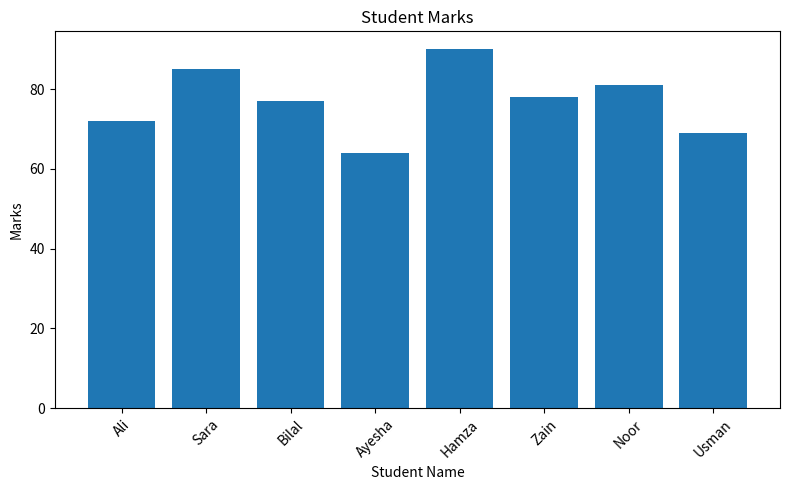

Recreate this plot in Python.

import pandas as pd
import matplotlib.pyplot as plt

# Create the student dataset
data = {
    "Name": [
        " ali", "SARA ", "bilal", " Ayesha",
        "HAMZA", "zain ", "Noor", " usman "
    ],
    "Marks": ["72", "85", "absent", "64", "90", "78", "81", "69"]
}

df = pd.DataFrame(data)

# Clean names
df["Name"] = df["Name"].str.strip().str.title()

# Convert marks to numbers; "absent" becomes NaN
df["Marks"] = pd.to_numeric(df["Marks"], errors="coerce")

# Fill missing marks with the mean of the other marks
mean_marks = df["Marks"].mean()
df["Marks"] = df["Marks"].fillna(mean_marks)

print("Cleaned Student Data:")
print(df)

# Draw and save the bar plot
plt.figure(figsize=(8, 5))
plt.bar(df["Name"], df["Marks"])
plt.title("Student Marks")
plt.xlabel("Student Name")
plt.ylabel("Marks")
plt.xticks(rotation=45)
plt.tight_layout()
plt.savefig("marks_bar.png")
plt.show()

print("Saved marks_bar.png")
